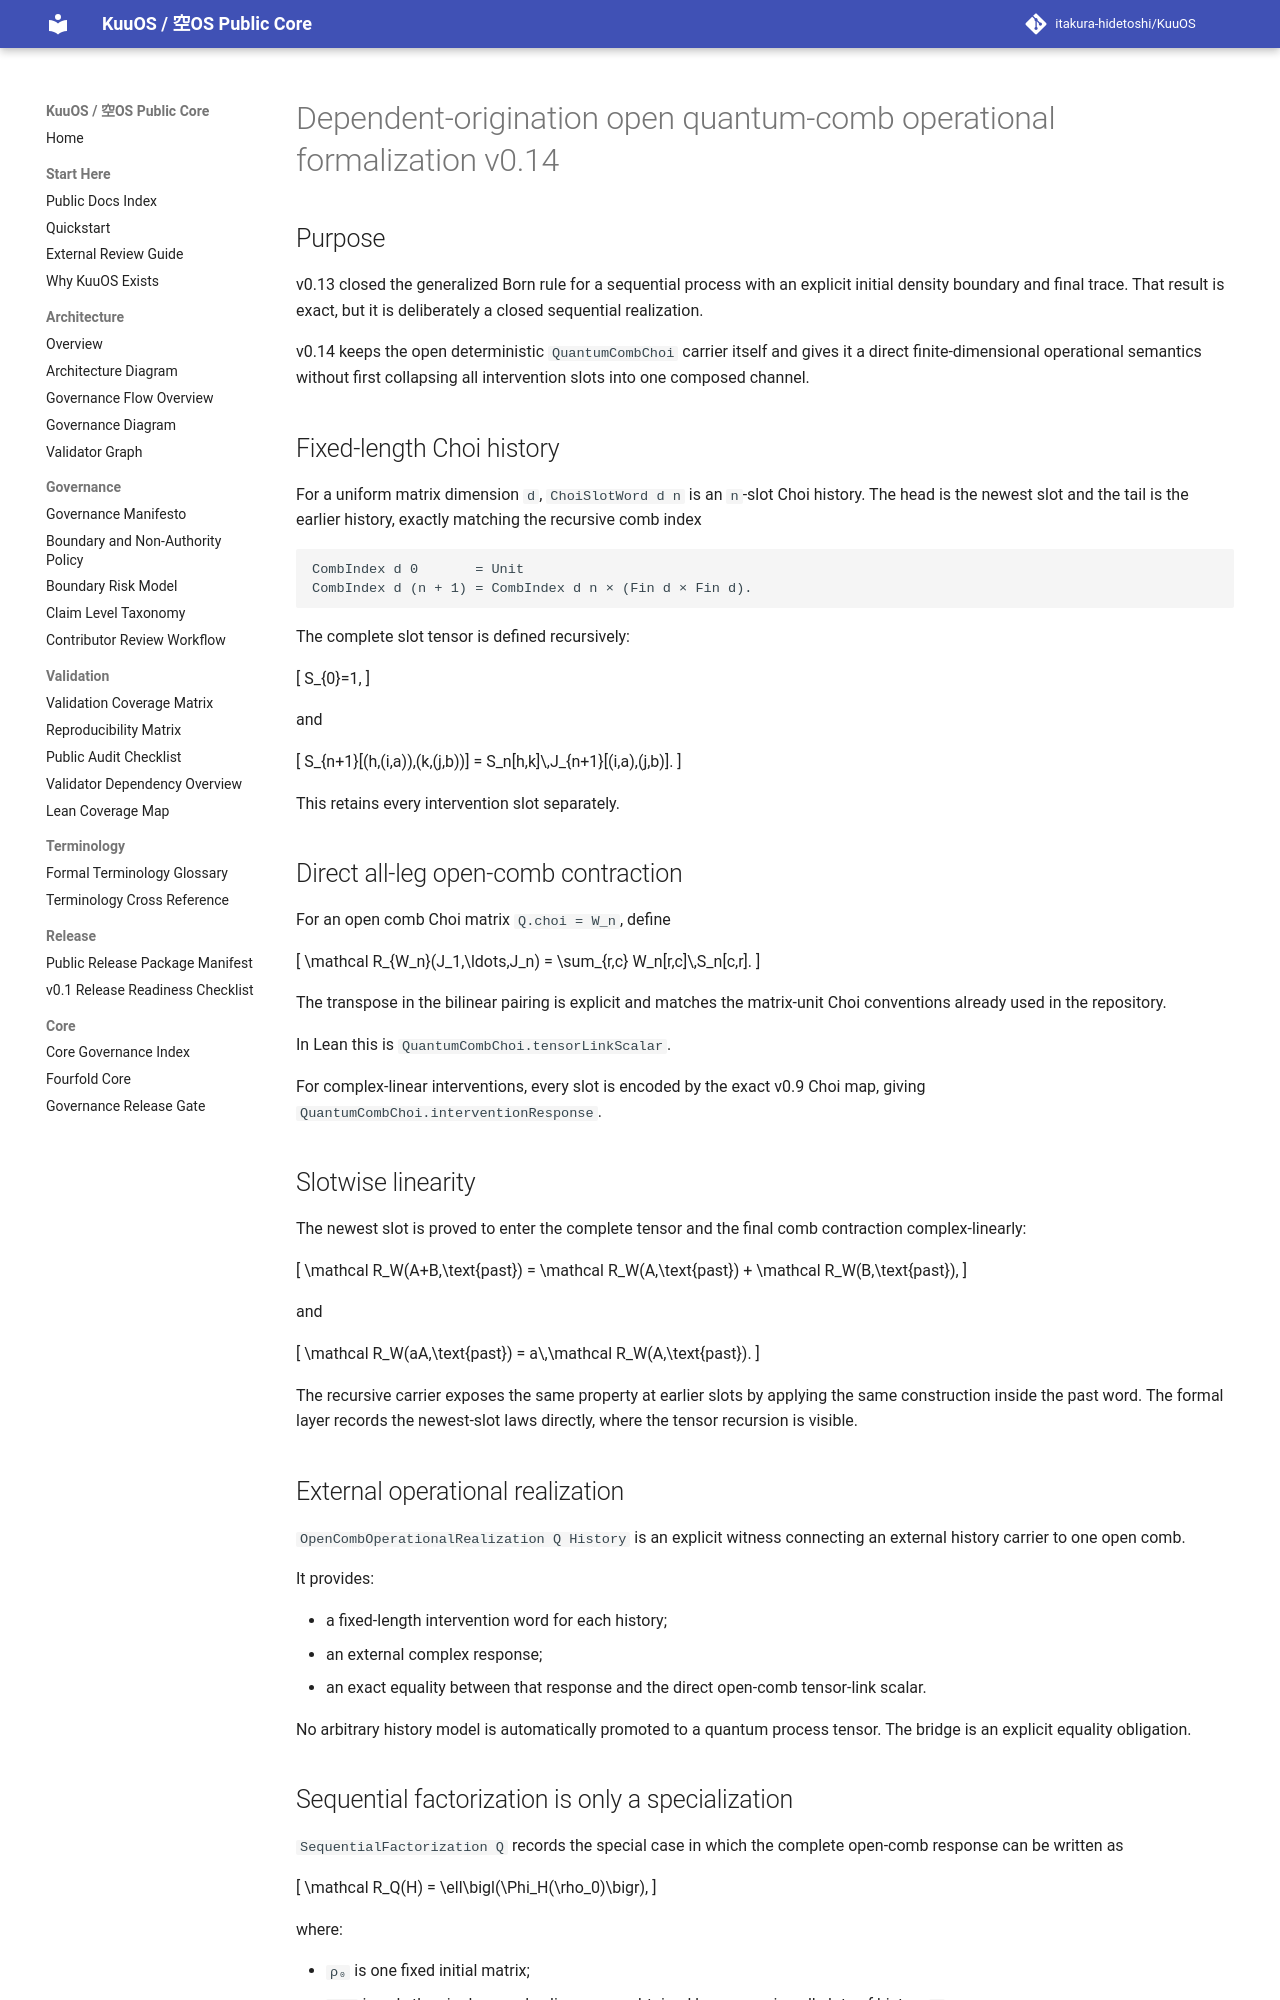

repository: itakura-hidetoshi/KuuOS · page: DEPENDENT_ORIGINATION_OPEN_COMB_OPERATIONAL_FORMAL_v0_14/index.html · generator: mkdocs

# Dependent-origination open quantum-comb operational formalization v0.14

## Purpose

v0.13 closed the generalized Born rule for a sequential process with an explicit initial density boundary and final trace. That result is exact, but it is deliberately a closed sequential realization.

v0.14 keeps the open deterministic `QuantumCombChoi` carrier itself and gives it a direct finite-dimensional operational semantics without first collapsing all intervention slots into one composed channel.

## Fixed-length Choi history

For a uniform matrix dimension `d`, `ChoiSlotWord d n` is an `n`-slot Choi history. The head is the newest slot and the tail is the earlier history, exactly matching the recursive comb index

```text
CombIndex d 0       = Unit
CombIndex d (n + 1) = CombIndex d n × (Fin d × Fin d).
```

The complete slot tensor is defined recursively:

\[
S_{0}=1,
\]

and

\[
S_{n+1}[(h,(i,a)),(k,(j,b))]
=
S_n[h,k]\,J_{n+1}[(i,a),(j,b)].
\]

This retains every intervention slot separately.

## Direct all-leg open-comb contraction

For an open comb Choi matrix `Q.choi = W_n`, define

\[
\mathcal R_{W_n}(J_1,\ldots,J_n)
=
\sum_{r,c}
W_n[r,c]\,S_n[c,r].
\]

The transpose in the bilinear pairing is explicit and matches the matrix-unit Choi conventions already used in the repository.

In Lean this is `QuantumCombChoi.tensorLinkScalar`.

For complex-linear interventions, every slot is encoded by the exact v0.9 Choi map, giving `QuantumCombChoi.interventionResponse`.

## Slotwise linearity

The newest slot is proved to enter the complete tensor and the final comb contraction complex-linearly:

\[
\mathcal R_W(A+B,\text{past})
=
\mathcal R_W(A,\text{past})
+
\mathcal R_W(B,\text{past}),
\]

and

\[
\mathcal R_W(aA,\text{past})
=
a\,\mathcal R_W(A,\text{past}).
\]

The recursive carrier exposes the same property at earlier slots by applying the same construction inside the past word. The formal layer records the newest-slot laws directly, where the tensor recursion is visible.

## External operational realization

`OpenCombOperationalRealization Q History` is an explicit witness connecting an external history carrier to one open comb.

It provides:

- a fixed-length intervention word for each history;
- an external complex response;
- an exact equality between that response and the direct open-comb tensor-link scalar.

No arbitrary history model is automatically promoted to a quantum process tensor. The bridge is an explicit equality obligation.
